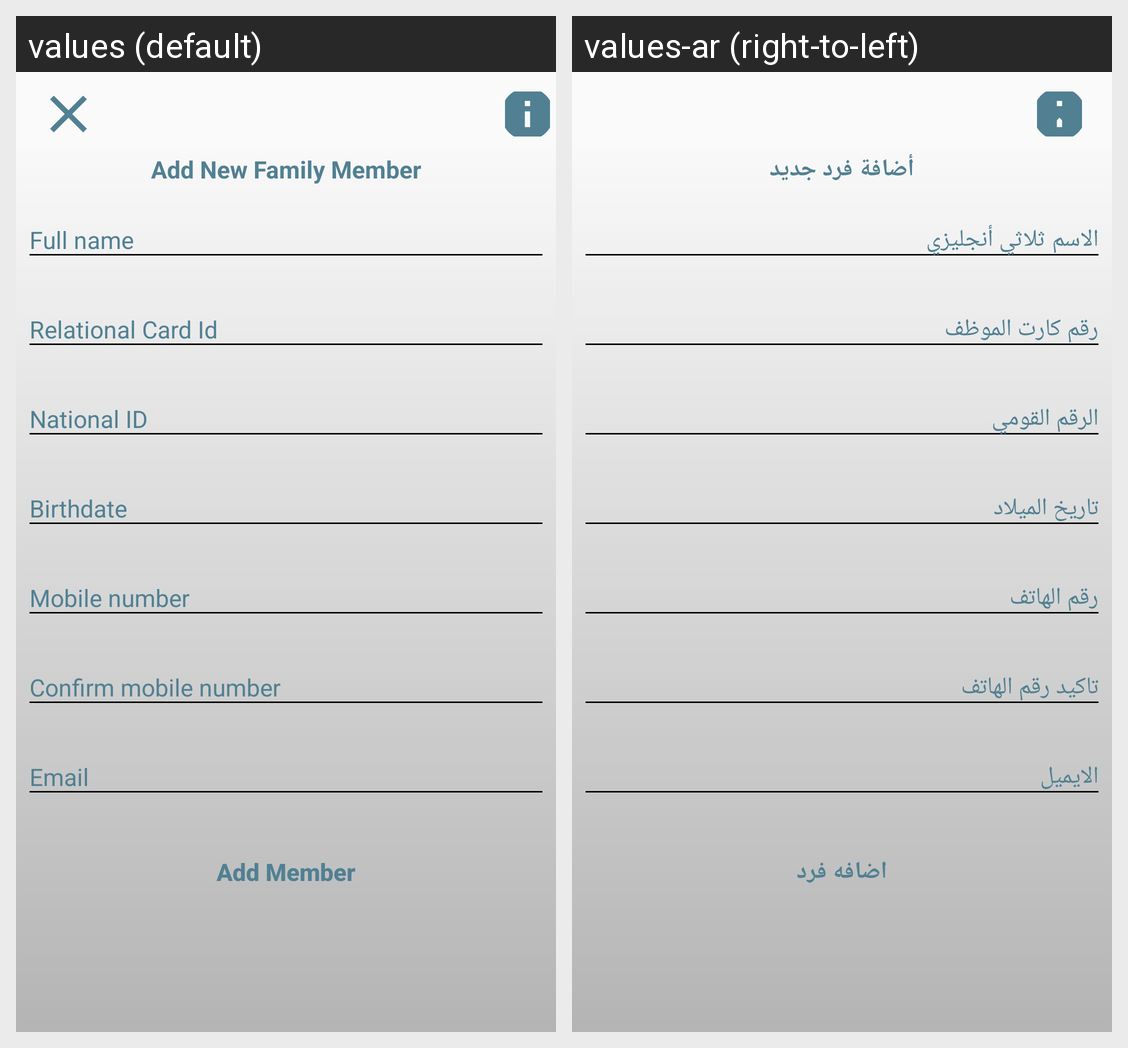

This grid shows one Android layout under two languages. Give, for every string resource on the screen, its name, the default text and each shown locale's text.
Android screen res/layout/activity_add_family_member.xml rendered under 2 locales, left to right: values (default), values-ar (right-to-left). Device: Nexus 5 (rendered at 1080×1920; each locale shown at half size, 540×960, under a caption strip naming it); theme AppTheme.
Strings drawn on this screen, with the default value and each locale's value (text and hints the layout hard-codes, and strings that could not be matched under every locale, appear in the picture but are not listed):

add_new_family_Member
  values: Add New Family Member
  values-ar: أضافة فرد جديد

action_add_member
  values: Add Member
  values-ar: اضافه فرد
